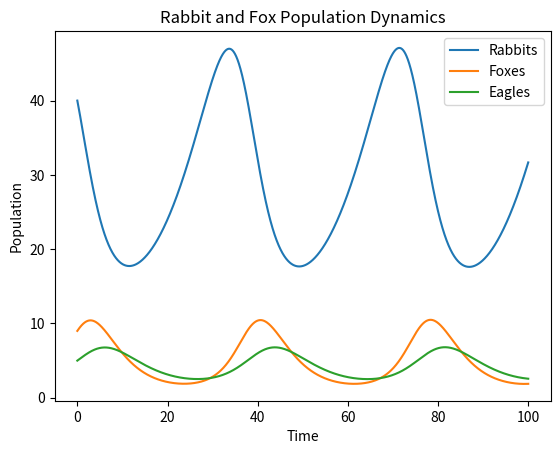

The matplotlib source for this figure:
import matplotlib.pyplot as plt


def rabbit_population(a, b, r, f):
    return a * r - b * r * f


def fox_population(c, d, r, f):
    return -c * f + d * r * f


def eagle_population(e, r, f, alpha_r, alpha_f, delta):
    return e * (alpha_r * r + alpha_f * f) - delta * e


if __name__ == "__main__":
    a = 0.1  # Rabbit birth rate
    b = 0.02  # Rabbit death rate per fox
    c = 0.3   # Fox death rate
    d = 0.01  # Fox birth rate per rabbit
    h = 0.01  # Step size
    alpha_r = 0.005
    alpha_f = 0.01
    delta = 0.2
    end_time = 100  # End time
    steps = int(end_time / h)  # Number of steps
    rabbit_start = 40
    fox_start = 9
    e_start = 5
    rabbit_values = [rabbit_start]
    fox_values = [fox_start]
    eagle_values = [e_start]
    t_values = [0]  # Time starts at 0

    for i in range(steps):
        r = rabbit_values[-1]
        f = fox_values[-1]
        e = eagle_values[-1]

        rabbit_change = rabbit_population(a, b, r, f)
        fox_change = fox_population(c, d, r, f)
        eagle_change = eagle_population(e, r, f, alpha_r, alpha_f, delta)

        rabbit_values.append(r + h * rabbit_change)
        fox_values.append(f + h * fox_change)
        eagle_values.append(e + h * eagle_change)
        t_values.append(h * (i + 1))

    plt.plot(t_values, rabbit_values, label="Rabbits")
    plt.plot(t_values, fox_values, label="Foxes")
    plt.plot(t_values, eagle_values, label="Eagles")
    plt.title("Rabbit and Fox Population Dynamics")
    plt.xlabel("Time")
    plt.ylabel("Population")
    plt.legend()
    plt.show()
